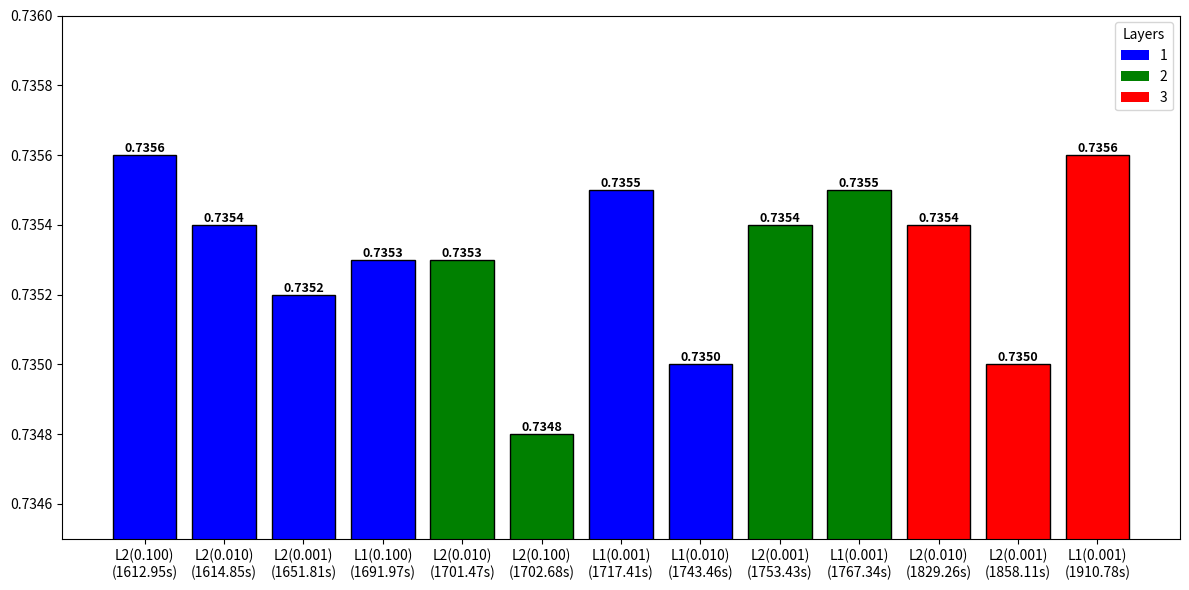

Python code for this plot:
import matplotlib.pyplot as plt

d = [  # layers, regulariser, accuracy, time
    [1, "L1(0.001)", 0.7355, 1717.41],
    [1, "L1(0.010)", 0.735, 1743.46],
    [1, "L1(0.100)", 0.7353, 1691.97],
    [1, "L2(0.001)", 0.7352, 1651.81],
    [1, "L2(0.010)", 0.7354, 1614.85],
    [1, "L2(0.100)", 0.7356, 1612.95],
    [2, "L1(0.001)", 0.7355, 1767.34],
    # [2, "L1(0.010)", 0.5057, 1774.88],
    # [2, "L1(0.100)", 0.4943, 1803.4],
    [2, "L2(0.001)", 0.7354, 1753.43],
    [2, "L2(0.010)", 0.7353, 1701.47],
    [2, "L2(0.100)", 0.7348, 1702.68],
    [3, "L1(0.001)", 0.7356, 1910.78],
    # [3, "L1(0.010)", 0.4943, 1858.15],
    # [3, "L1(0.100)", 0.4943, 1887.93],
    [3, "L2(0.001)", 0.735, 1858.11],
    [3, "L2(0.010)", 0.7354, 1829.26],
    # [3, "L2(0.100)", 0.5057, 1836.38]
    ]

# sort by duration
d_sorted = sorted(d, key=lambda x: x[3])

# get values for plotting
layers = [item[0] for item in d_sorted]
regularisers = [item[1] for item in d_sorted]
accuracies = [item[2] for item in d_sorted]
times = [item[3] for item in d_sorted]

# coloring
colors = {1: 'b', 2: 'g', 3: 'r'}
bar_colors = [colors[layer] for layer in layers]

# bar the chart
plt.figure(figsize=(12, 6))
bars = plt.bar(range(len(d_sorted)), accuracies, color=bar_colors, edgecolor='black')

# ylim to show differences
plt.ylim(0.7345, 0.736)

# add labels for accuracy
for i, bar in enumerate(bars):
    plt.text(bar.get_x() + bar.get_width() / 2, bar.get_height(), f'{accuracies[i]:.4f}', ha='center', va='bottom', fontsize=9, fontweight='bold')

# put the rest as x labels
plt.xticks(range(len(d_sorted)), [f'{regularisers[i]}\n({times[i]}s)' for i in range(len(d_sorted))])

# legend for layers
legend = [plt.Rectangle((0, 0), 1, 1, fc=colors[layer]) for layer in colors]
plt.legend(legend, colors.keys(), title='Layers')

# display
plt.tight_layout()
plt.show()